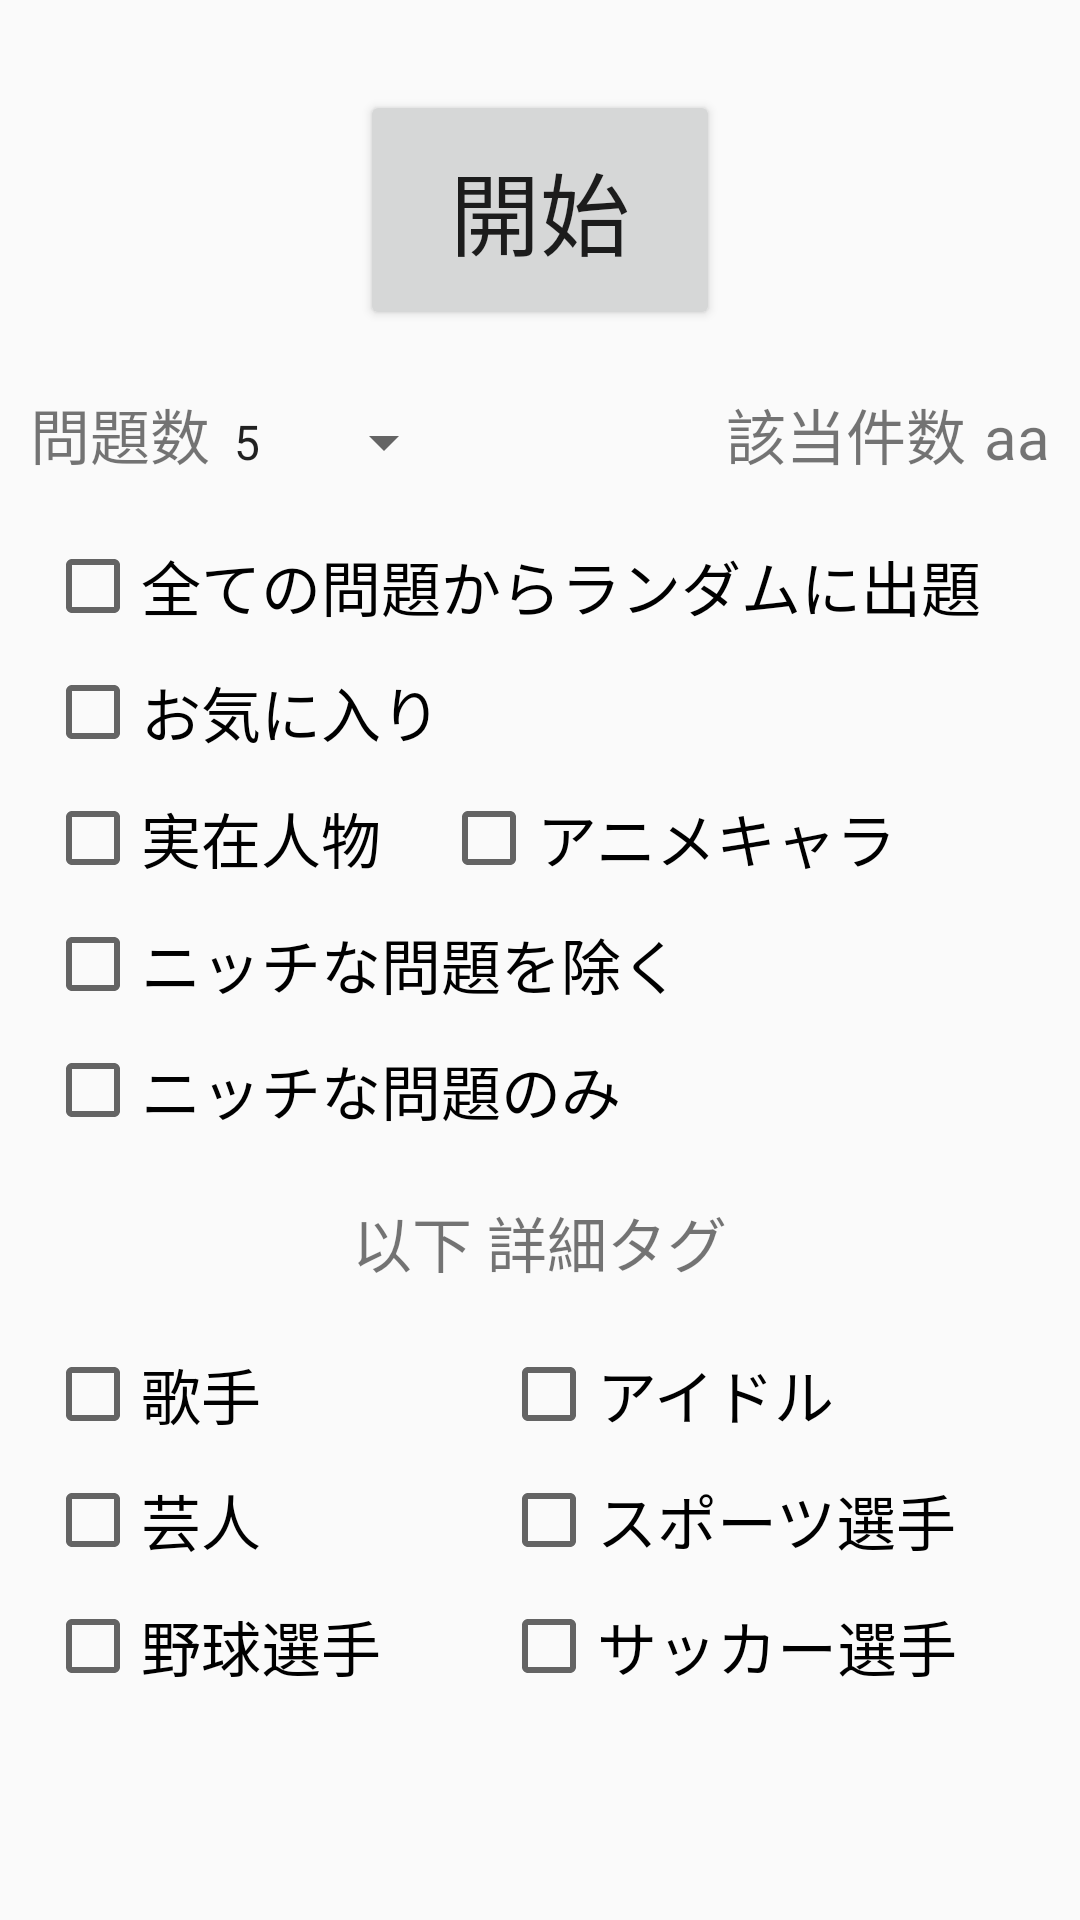

The Android layout XML behind this screen, and the referenced resources:
<!-- AndroidManifest.xml: application theme AppThemeGreen -->
<!-- res/layout/activity_setting.xml -->
<?xml version="1.0" encoding="utf-8"?>
<LinearLayout xmlns:android="http://schemas.android.com/apk/res/android"
    xmlns:app="http://schemas.android.com/apk/res-auto"
    xmlns:tools="http://schemas.android.com/tools"
    android:layout_width="match_parent"
    android:layout_height="match_parent"
    android:gravity="center_horizontal"
    android:orientation="vertical"
    tools:context=".SettingActivity">

    <Button
        android:id="@+id/startQuizButton"
        android:layout_width="120dp"
        android:layout_height="80dp"
        android:text="開始"
        android:textSize="30dp"
        android:layout_marginTop="30dp"
        android:onClick="startQuiz"/>

    <LinearLayout
        android:layout_marginTop="20dp"
        android:layout_width="match_parent"
        android:layout_height="wrap_content"
        android:orientation="horizontal">
            <TextView
                android:layout_width="wrap_content"
                android:layout_height="wrap_content"
                android:text="問題数"
                android:textSize="20dp"
                android:layout_marginLeft="10dp"/>

            <Spinner
                android:id="@+id/questionNumSpinner"
                android:layout_width="wrap_content"
                android:layout_height="wrap_content"
                android:entries="@array/questionNumberList"/>

        <LinearLayout
            android:layout_width="match_parent"
            android:layout_height="wrap_content"
            android:gravity="right">
            <TextView
                android:layout_width="wrap_content"
                android:layout_height="wrap_content"
                android:text="該当件数"
                android:textSize="20dp"
                android:layout_marginRight="6dp"/>

            <TextView
                android:id="@+id/numberOfHit"
                android:layout_width="wrap_content"
                android:layout_height="wrap_content"
                android:text="aa"
                android:textSize="20dp"
                android:layout_marginRight="10dp"/>
        </LinearLayout>
    </LinearLayout>


    <LinearLayout
        android:layout_width="match_parent"
        android:layout_height="wrap_content"
        android:gravity="left"
        android:orientation="vertical"
        android:layout_marginLeft="10dp"
        android:layout_marginTop="20dp">


        <CheckBox
            android:id="@+id/isRandomCheckBox"
            android:layout_width="wrap_content"
            android:layout_height="wrap_content"
            android:text="全ての問題からランダムに出題"
            android:textSize="20dp"
            android:onClick="CheckBoxClick"/>

        <CheckBox
            android:id="@+id/isFavoriteCheckBox"
            android:layout_width="wrap_content"
            android:layout_height="wrap_content"
            android:text="お気に入り"
            android:textSize="20dp"
            android:layout_marginTop="10dp"
            android:onClick="CheckBoxClick"/>

        <LinearLayout
            android:layout_marginTop="10dp"
            android:layout_width="match_parent"
            android:layout_height="wrap_content"
            android:orientation="horizontal">
            <CheckBox
                android:id="@+id/isHumanCheckBox"
                android:layout_width="wrap_content"
                android:layout_height="wrap_content"
                android:text="実在人物"
                android:textSize="20dp"
                android:onClick="CheckBoxClick"/>

            <CheckBox
                android:id="@+id/isAnimeCheckBox"
                android:layout_width="wrap_content"
                android:layout_height="wrap_content"
                android:text="アニメキャラ"
                android:textSize="20dp"
                android:layout_marginLeft="20dp"
                android:onClick="CheckBoxClick"/>

        </LinearLayout>

        <CheckBox
            android:id="@+id/isRemoveNicheCheckBox"
            android:layout_width="wrap_content"
            android:layout_height="wrap_content"
            android:text="ニッチな問題を除く"
            android:textSize="20dp"
            android:layout_marginTop="10dp"
            android:onClick="CheckBoxClick"/>

        <CheckBox
            android:id="@+id/isOnlyNicheCheckBox"
            android:layout_width="wrap_content"
            android:layout_height="wrap_content"
            android:text="ニッチな問題のみ"
            android:textSize="20dp"
            android:layout_marginTop="10dp"
            android:onClick="CheckBoxClick"/>



    </LinearLayout>

    <TextView
        android:layout_width="wrap_content"
        android:layout_height="wrap_content"
        android:text="以下 詳細タグ"
        android:textSize="20dp"
        android:layout_marginTop="20dp"/>


    <LinearLayout
        android:layout_width="match_parent"
        android:layout_height="wrap_content"
        android:orientation="horizontal"
        android:gravity="left"
        android:layout_marginTop="10dp"
        android:layout_marginLeft="10dp">

        <LinearLayout
            android:layout_width="wrap_content"
            android:layout_height="wrap_content"
            android:orientation="vertical">

            <CheckBox
                android:id="@+id/isSingerCheckBox"
                android:layout_width="wrap_content"
                android:layout_height="wrap_content"
                android:text="歌手"
                android:textSize="20dp"
                android:layout_marginTop="10dp"
                android:onClick="CheckBoxClick"/>

            <CheckBox
                android:id="@+id/isEntertainerCheckBox"
                android:layout_width="wrap_content"
                android:layout_height="wrap_content"
                android:text="芸人"
                android:textSize="20dp"
                android:layout_marginTop="10dp"
                android:onClick="CheckBoxClick"/>

            <CheckBox
                android:id="@+id/isBaseballCheckBox"
                android:layout_width="wrap_content"
                android:layout_height="wrap_content"
                android:text="野球選手"
                android:textSize="20dp"
                android:layout_marginTop="10dp"
                android:onClick="CheckBoxClick"/>

        </LinearLayout>


        <LinearLayout
            android:layout_width="wrap_content"
            android:layout_height="wrap_content"
            android:orientation="vertical"
            android:layout_marginLeft="40dp">

            <CheckBox
                android:id="@+id/isIdolCheckBox"
                android:layout_width="wrap_content"
                android:layout_height="wrap_content"
                android:text="アイドル"
                android:textSize="20dp"
                android:layout_marginTop="10dp"
                android:onClick="CheckBoxClick"/>

            <CheckBox
                android:id="@+id/isAthleteCheckBox"
                android:layout_width="wrap_content"
                android:layout_height="wrap_content"
                android:text="スポーツ選手"
                android:textSize="20dp"
                android:layout_marginTop="10dp"
                android:onClick="CheckBoxClick"/>


            <CheckBox
                android:id="@+id/isFootballCheckBox"
                android:layout_width="wrap_content"
                android:layout_height="wrap_content"
                android:text="サッカー選手"
                android:textSize="20dp"
                android:layout_marginTop="10dp"
                android:onClick="CheckBoxClick"/>

        </LinearLayout>

    </LinearLayout>


</LinearLayout>
<!-- resources referenced by this layout -->
<resources>
  <string-array name="questionNumberList">
          <item>5</item>
          <item>10</item>
          <item>15</item>
          <item>20</item>
          <item>25</item>
          <item>30</item>
      </string-array>
  <style name="AppThemeGreen" parent="Theme.AppCompat.Light.DarkActionBar">
          
          <item name="colorPrimary">@color/colorLiteGreen</item>
          <item name="colorPrimaryDark">@color/colorDarkGreen</item>
          <item name="colorAccent">@color/colorAccent</item>
      </style>
  <color name="colorLiteGreen">#1A964F</color>
  <color name="colorDarkGreen">#124F28</color>
  <color name="colorAccent">#D81B60</color>
</resources>
